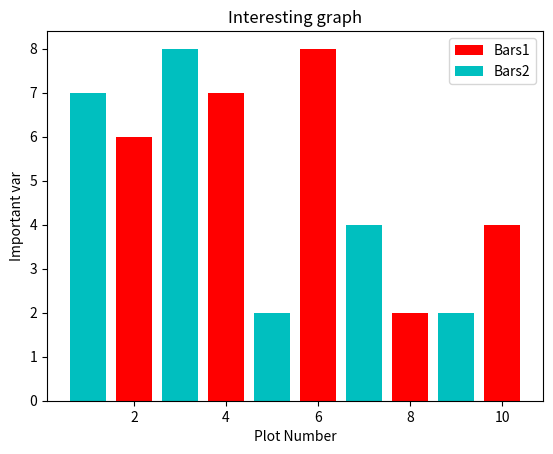

Here is the Python script that generated this plot:
import matplotlib.pyplot as plt

x = [2,4,6,8,10]
y = [6,7,8,2,4]

x2 = [1,3,5,7,9]
y2 = [7,8,2,4,2]

#plt.plot(x,y)
plt.bar(x, y, label='Bars1', color='r')
plt.bar(x2, y2, label='Bars2', color='c')

plt.xlabel('Plot Number')
plt.ylabel('Important var')

plt.title('Interesting graph')
plt.legend()
plt.show()